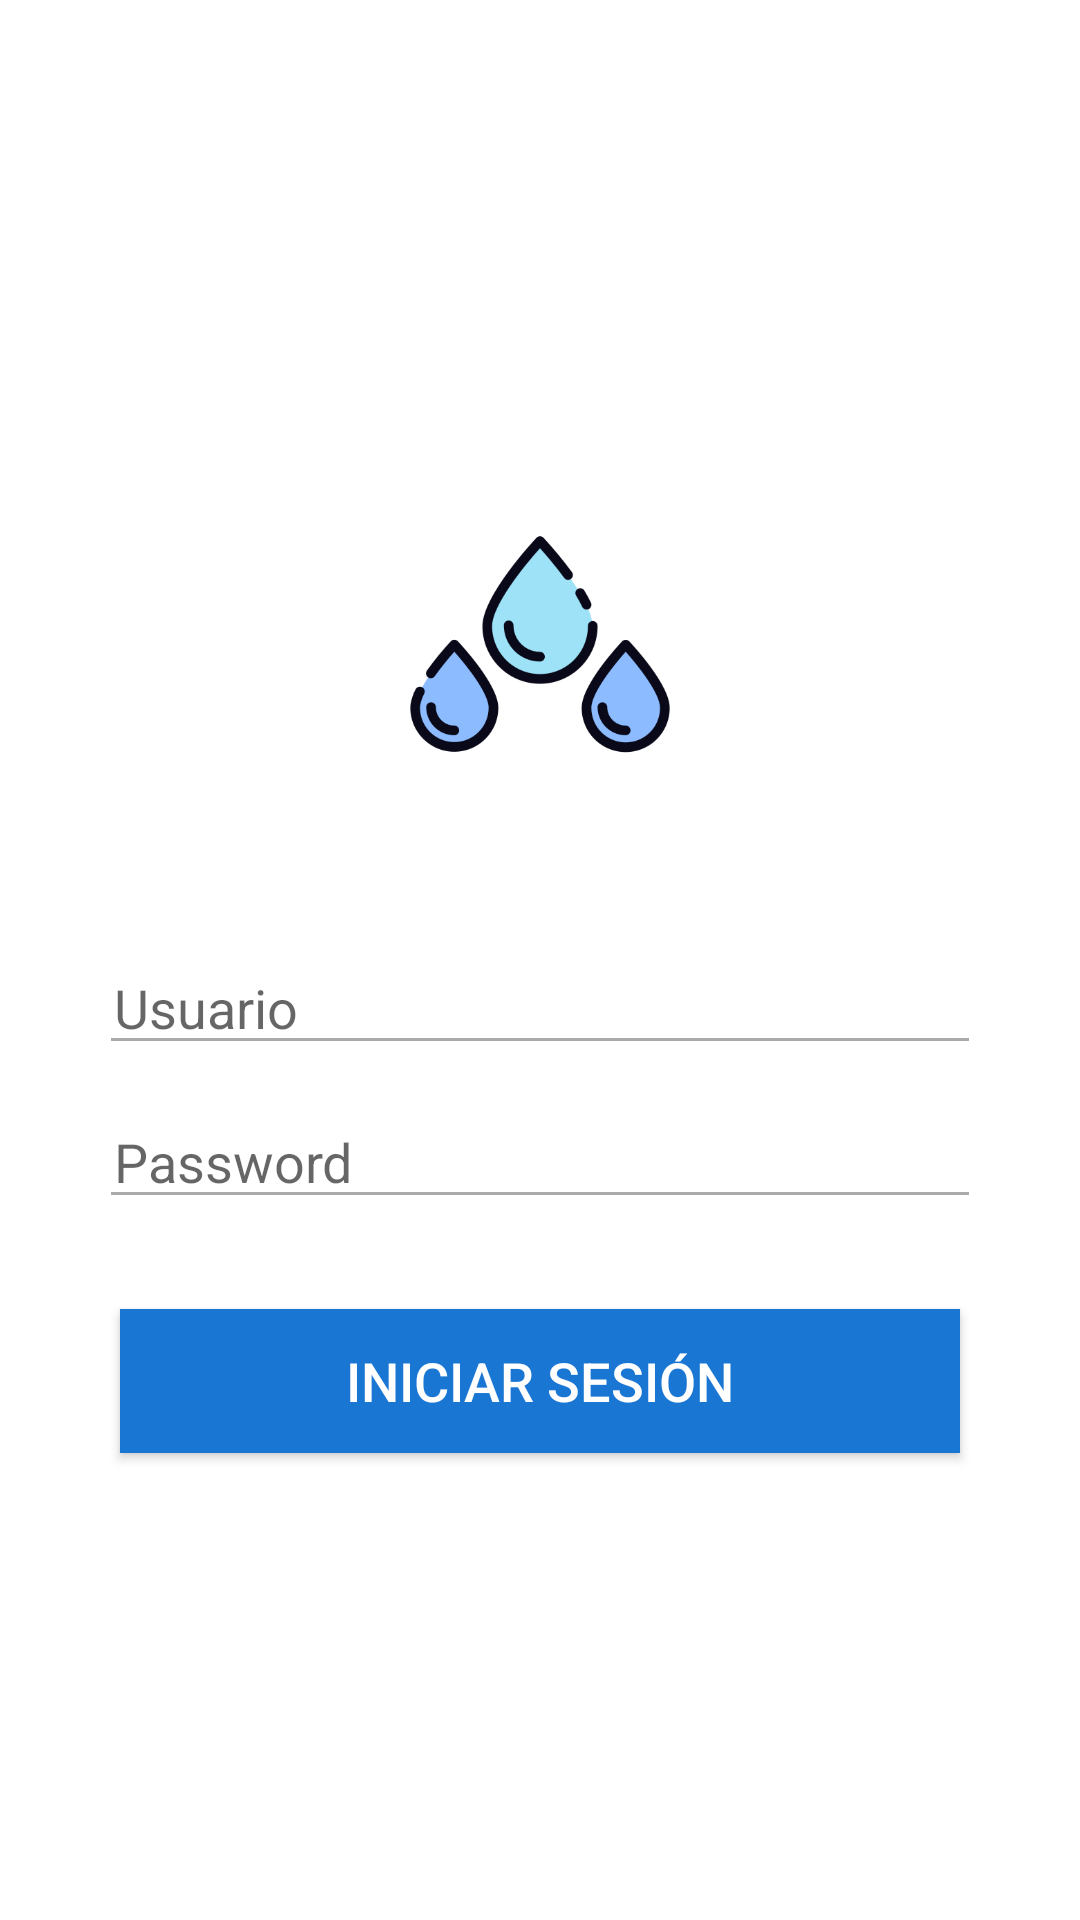

Here is an Android app screen rendered from its layout file. Give the layout XML and the strings, colors and styles it references.
<!-- AndroidManifest.xml: application theme Theme.Appotb -->
<!-- res/layout/activity_main.xml -->
<?xml version="1.0" encoding="utf-8"?>
<androidx.constraintlayout.widget.ConstraintLayout xmlns:android="http://schemas.android.com/apk/res/android"
    xmlns:app="http://schemas.android.com/apk/res-auto"
    xmlns:tools="http://schemas.android.com/tools"
    android:layout_width="match_parent"
    android:layout_height="match_parent"
    tools:context=".MainActivity">

    <FrameLayout
        android:layout_width="match_parent"
        android:layout_height="match_parent">

        <LinearLayout
            android:layout_width="match_parent"
            android:layout_height="match_parent"
            android:layout_marginLeft="25dp"
            android:layout_marginRight="25dp"
            android:gravity="center"
            android:orientation="vertical">

            <ImageView
                android:id="@+id/imageView"
                android:layout_width="146dp"
                android:layout_height="118dp"
                android:layout_marginBottom="40dp"
                app:srcCompat="@drawable/gotas" />

            <EditText
                android:id="@+id/edtUsuario"
                android:layout_width="match_parent"
                android:layout_height="wrap_content"
                android:layout_marginStart="8dp"
                android:layout_marginEnd="8dp"
                android:backgroundTint="@android:color/darker_gray"
                android:drawableLeft="@drawable/icon_email"
                android:ems="10"
                android:hint="Usuario"
                android:inputType="textPersonName"
                android:paddingLeft="5dp" />

            <EditText
                android:id="@+id/edtPassword"
                android:layout_width="match_parent"
                android:layout_height="wrap_content"
                android:layout_marginStart="8dp"
                android:layout_marginTop="10dp"
                android:layout_marginEnd="8dp"
                android:backgroundTint="@android:color/darker_gray"
                android:drawableLeft="@drawable/icon_lock"
                android:ems="10"
                android:hint="Password"
                android:inputType="textPassword"
                android:paddingLeft="5dp" />

            <Button
                android:id="@+id/btnLogin"
                android:layout_width="match_parent"
                android:layout_height="wrap_content"
                android:layout_marginLeft="15dp"
                android:layout_marginTop="30dp"
                android:layout_marginRight="15dp"
                android:background="#1976d2"
                android:text="Iniciar Sesión"
                android:textColor="#FFF"
                android:textSize="18sp" />

        </LinearLayout>
    </FrameLayout>

</androidx.constraintlayout.widget.ConstraintLayout>
<!-- resources referenced by this layout -->
<resources>
  <!-- drawable gotas: png bitmap (drawable, 26535 bytes) -->
  <style name="Theme.Appotb" parent="Theme.MaterialComponents.DayNight.DarkActionBar">
          
          <item name="colorPrimary">@color/purple_500</item>
          <item name="colorPrimaryVariant">@color/purple_700</item>
          <item name="colorOnPrimary">@color/white</item>
          
          <item name="colorSecondary">@color/teal_200</item>
          <item name="colorSecondaryVariant">@color/teal_700</item>
          <item name="colorOnSecondary">@color/black</item>
          
          <item name="android:statusBarColor">?attr/colorPrimaryVariant</item>
          
      </style>
  <!-- not gathered from this repository: default colours our renderer supplied (Android Studio template values) -->
  <color name="purple_500">#FF6200EE</color>
  <color name="purple_700">#FF3700B3</color>
  <color name="teal_200">#FF03DAC5</color>
  <color name="teal_700">#FF018786</color>
  <color name="black">#FF000000</color>
  <color name="white">#FFFFFFFF</color>
</resources>
